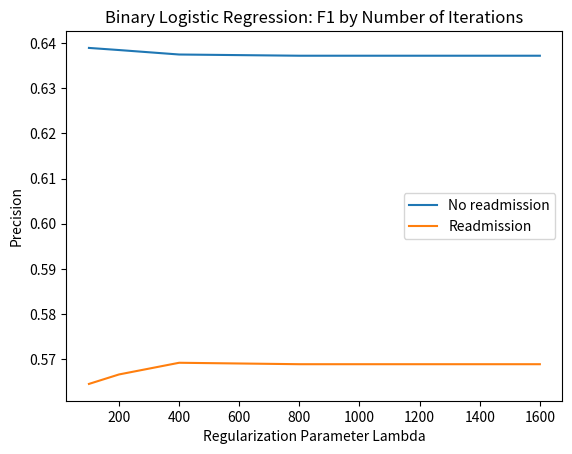

Python code for this plot:
import matplotlib.pyplot as plt
import numpy as np

binary_validationF = np.matrix([
    [0.63896,   0.56448],
    [0.63849,   0.56658],
    [0.63750,   0.56917],
    [0.63723,   0.56885],
    [0.63723,   0.56885]
   ])

def plot_binary(x, ys, metric, title):
    fig = plt.figure()
    plt.plot(x, ys[:,0], label="No readmission")
    plt.plot(x, ys[:,1], label="Readmission")
    plt.xlabel("Regularization Parameter Lambda")
    plt.ylabel("Precision")
    plt.title(title)
    plt.legend()
    plt.savefig(title)
    plt.show()

def plot_multi(x, ys, metric, title):
    fig = plt.figure()
    axes = plt.gca()
    plt.plot(x, ys[:,0], label="No readmission")
    plt.plot(x, ys[:,1], label="Readmission within 30 days")
    plt.plot(x, ys[:,2], label="Readmission after 30 days")
    plt.xlabel("Regularization Parameter Lambda")
    plt.ylabel(metric)
    plt.title(title)
    plt.legend()
    plt.savefig(title)
    plt.show()

def main():
    num_iters = [100, 200, 400, 800, 1600]
    plot_binary(num_iters, binary_validationF, "F1", "Binary Logistic Regression: F1 by Number of Iterations")
    #plot_multi(num_iters, multi_validationF, "F1", "Multiclass Logistic Regression: F1 by Number of Iterations")

if __name__ == "__main__":
    main()